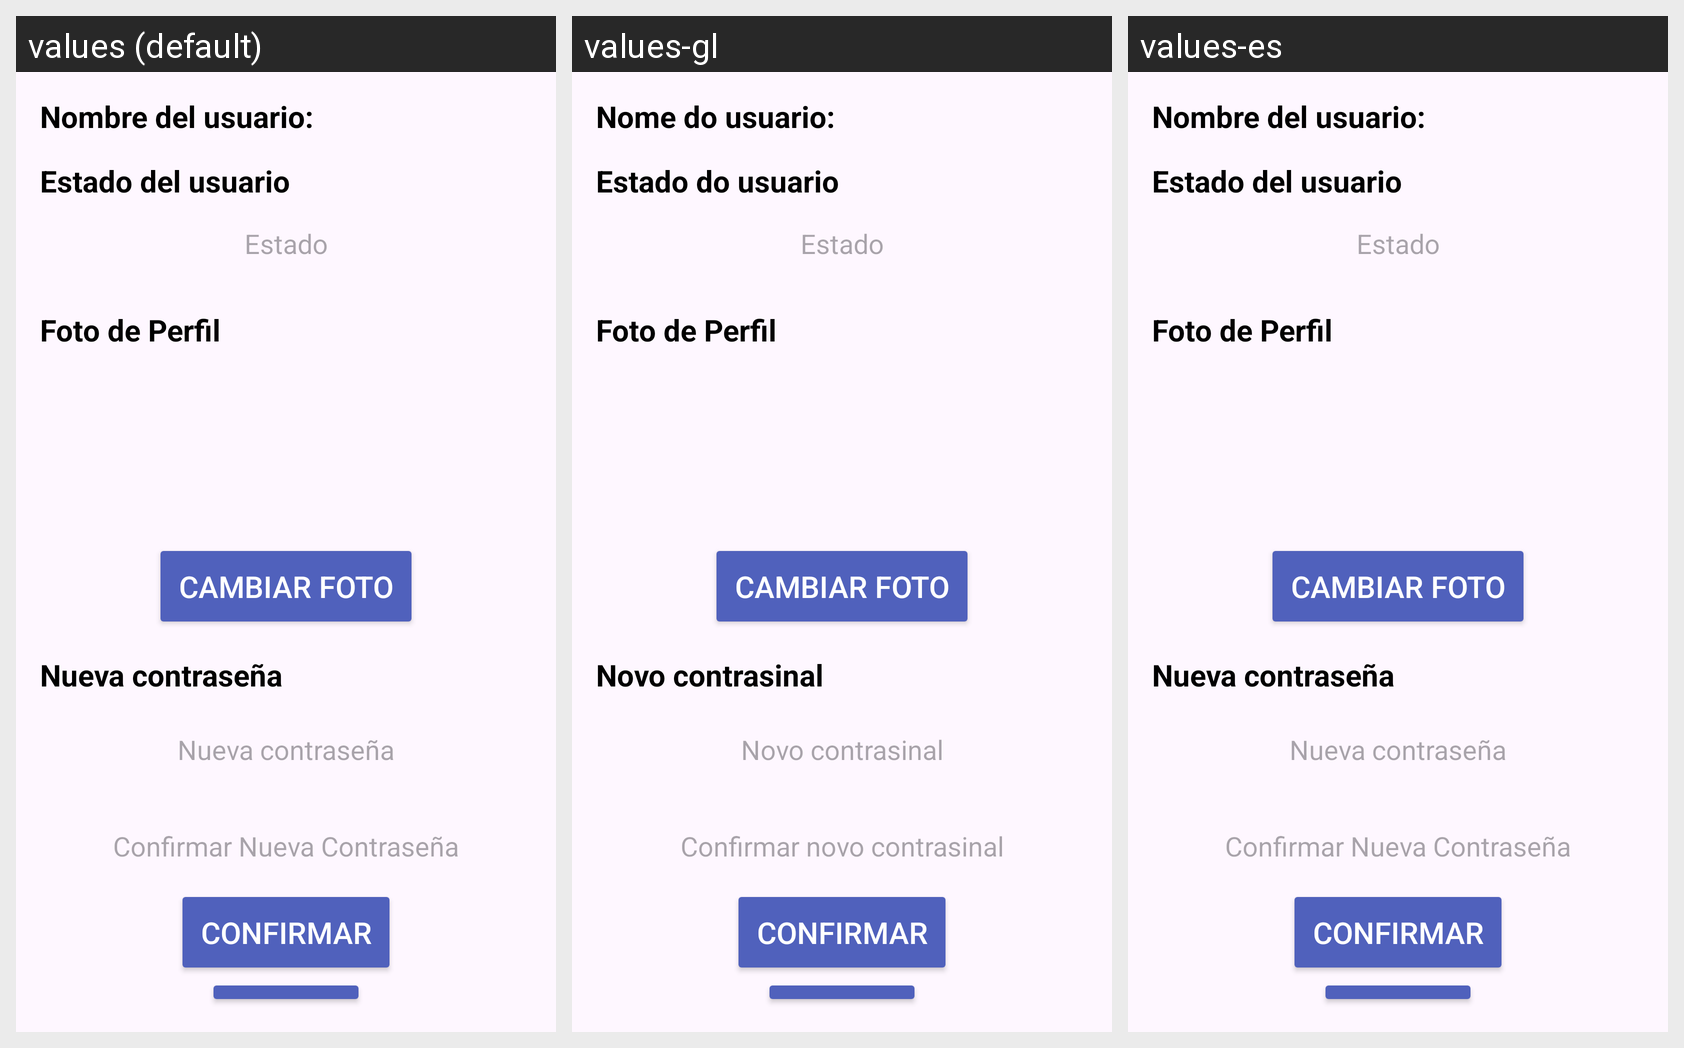

Strings drawn on this Android screen and how each of the app's shown locales translates them:
Android screen res/layout/activity_perfil.xml rendered under 3 locales, left to right: values (default), values-gl, values-es. Device: Nexus 5 (rendered at 1080×1920; each locale shown at half size, 540×960, under a caption strip naming it); theme Theme.Gestor.
Strings drawn on this screen, with the default value and each locale's value (text and hints the layout hard-codes, and strings that could not be matched under every locale, appear in the picture but are not listed):

nombreU
  values: Nombre del usuario:
  values-gl: Nome do usuario:
  values-es: Nombre del usuario:  [not translated; the default value is used]

estadoU
  values: Estado del usuario
  values-gl: Estado do usuario
  values-es: Estado del usuario  [not translated; the default value is used]

estado
  values: Estado
  values-gl: Estado
  values-es: Estado  [not translated; the default value is used]

fotoP
  values: Foto de Perfil
  values-gl: Foto de Perfil
  values-es: Foto de Perfil  [not translated; the default value is used]

cambiarFoto
  values: Cambiar Foto
  values-gl: Cambiar Foto
  values-es: Cambiar Foto  [not translated; the default value is used]

nuevaContr
  values: Nueva contraseña
  values-gl: Novo contrasinal
  values-es: Nueva contraseña  [not translated; the default value is used]

confirmarNuevaContr
  values: Confirmar Nueva Contraseña
  values-gl: Confirmar novo contrasinal
  values-es: Confirmar Nueva Contraseña  [not translated; the default value is used]

confirmar
  values: Confirmar
  values-gl: Confirmar
  values-es: Confirmar  [not translated; the default value is used]
